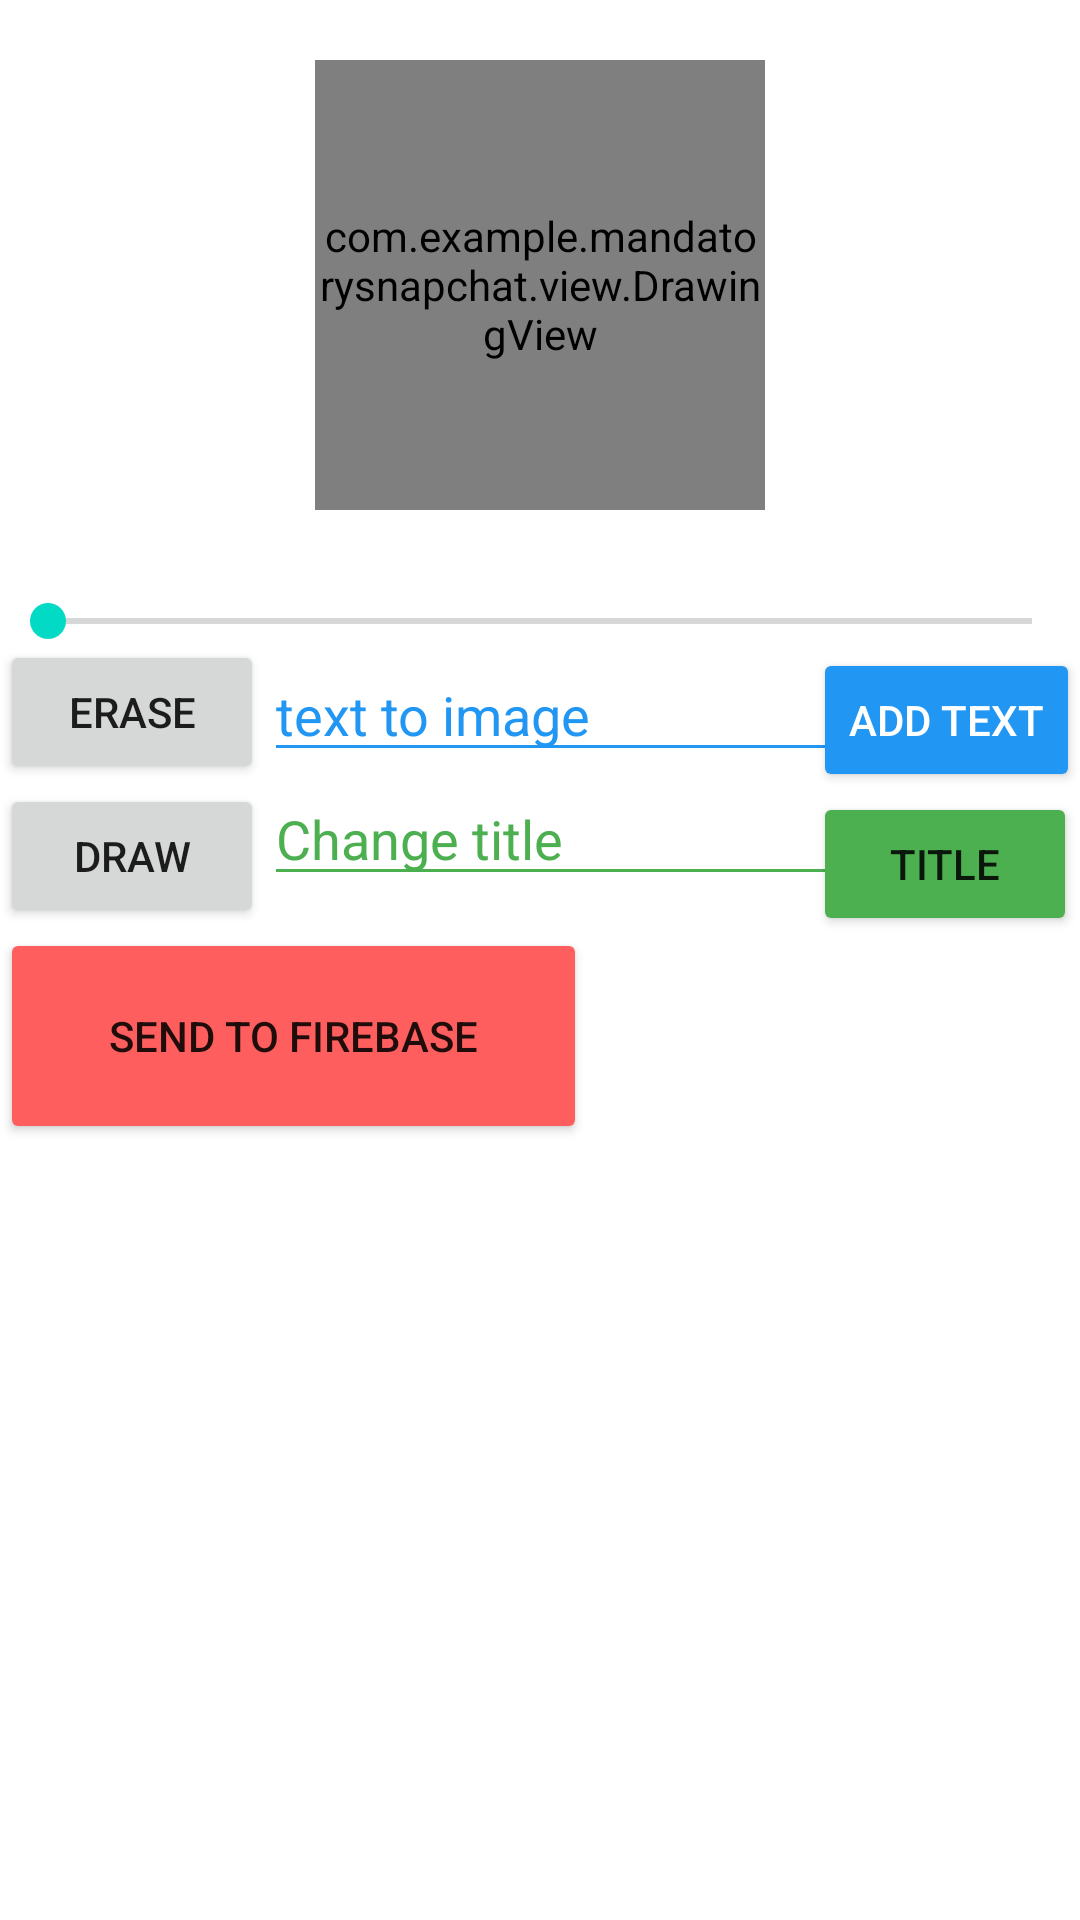

This screen was rendered from an Android layout file. Write that file and the resources it references.
<!-- AndroidManifest.xml: application theme Theme.MandatorySnapchat -->
<!-- res/layout/edit_image.xml -->
<?xml version="1.0" encoding="utf-8"?>
<RelativeLayout xmlns:android="http://schemas.android.com/apk/res/android"
    xmlns:app="http://schemas.android.com/apk/res-auto"
    xmlns:tools="http://schemas.android.com/tools"
    android:layout_width="wrap_content"
    android:layout_height="wrap_content"
    tools:context=".MakeImageActivity">

    <com.example.mandatorysnapchat.view.DrawingView
        android:id="@+id/viewDraw"
        android:layout_width="150dp"
        android:layout_height="150dp"
        android:layout_centerHorizontal="true"
        android:layout_marginTop="20dp"
        android:scaleType="fitXY" />

    <SeekBar
        android:id="@+id/thickness"
        android:layout_width="fill_parent"
        android:layout_height="wrap_content"
        android:layout_below="@+id/viewDraw"
        android:layout_marginTop="28dp"
        android:backgroundTint="#673AB7"
        android:foregroundTint="#673AB7" />

    <Button
        android:id="@+id/erase"
        android:layout_width="wrap_content"
        android:layout_height="wrap_content"
        android:layout_below="@+id/thickness"
        android:layout_centerHorizontal="false"
        android:layout_marginTop="-3dp"
        android:text="erase" />

    <Button
        android:id="@+id/draw"
        android:layout_width="wrap_content"
        android:layout_height="wrap_content"
        android:layout_below="@+id/erase"
        android:text="draw" />

    <Button
        android:id="@+id/addText"
        android:layout_width="wrap_content"
        android:layout_height="wrap_content"
        android:layout_below="@id/thickness"
        android:layout_alignRight="@id/thickness"
        android:backgroundTint="#2196F3"
        android:onClick="textOnImageWhenButtonIsPressed"
        android:shadowColor="#2196F3"
        android:text="add text"
        android:textColor="#FFFFFF"
        android:textColorHighlight="#2196F3"
        android:textColorHint="#2196F3"
        app:iconTint="#2196F3"
        app:rippleColor="#2196F3"
        app:strokeColor="#2196F3" />

    <Button
        android:id="@+id/sendToFirebase"
        android:layout_width="196dp"
        android:layout_height="72dp"
        android:layout_below="@id/draw"
        android:layout_alignRight="@id/draw"
        android:layout_marginRight="-108dp"
        android:backgroundTint="#FF5E5E"
        android:onClick="sendImgToFirebase"
        android:text="Send to firebase" />

    <EditText
        android:id="@+id/addTextToImagePlainText"
        android:layout_width="wrap_content"
        android:layout_height="wrap_content"
        android:layout_below="@id/thickness"
        android:layout_toLeftOf="@id/addText"
        android:layout_toEndOf="@id/erase"
        android:backgroundTint="#2196F3"
        android:ems="10"
        android:inputType="textPersonName"
        android:shadowColor="#2196F3"
        android:text="text to image"
        android:textColor="#2196F3" />

    <Button
        android:id="@+id/changeTitleButton"
        android:layout_width="wrap_content"
        android:layout_height="wrap_content"
        android:layout_below="@id/addText"
        android:layout_alignStart="@id/addText"
        android:layout_toRightOf="@id/draw"
        android:backgroundTint="#4CAF50"
        android:onClick="changeTitleButton"
        android:text="title" />

    <EditText
        android:id="@+id/changeTitlePlainText"
        android:layout_width="wrap_content"
        android:layout_height="wrap_content"
        android:layout_below="@id/addTextToImagePlainText"
        android:layout_toRightOf="@id/draw"
        android:backgroundTint="#4CAF50"
        android:ems="10"
        android:inputType="textPersonName"
        android:shadowColor="#4CAF50"
        android:text="Change title"
        android:textColor="#4CAF50" />

</RelativeLayout>
<!-- resources referenced by this layout -->
<resources>
  <style name="Theme.MandatorySnapchat" parent="Theme.MaterialComponents.DayNight.DarkActionBar">
          
          <item name="colorPrimary">@color/purple_500</item>
          <item name="colorPrimaryVariant">@color/purple_700</item>
          <item name="colorOnPrimary">@color/white</item>
          
          <item name="colorSecondary">@color/teal_200</item>
          <item name="colorSecondaryVariant">@color/teal_700</item>
          <item name="colorOnSecondary">@color/black</item>
          
          <item name="android:statusBarColor" tools:targetApi="l">?attr/colorPrimaryVariant</item>
          
      </style>
  <!-- not gathered from this repository: default colours our renderer supplied (Android Studio template values) -->
  <color name="purple_500">#FF6200EE</color>
  <color name="purple_700">#FF3700B3</color>
  <color name="teal_200">#FF03DAC5</color>
  <color name="teal_700">#FF018786</color>
  <color name="black">#FF000000</color>
  <color name="white">#FFFFFFFF</color>
</resources>
